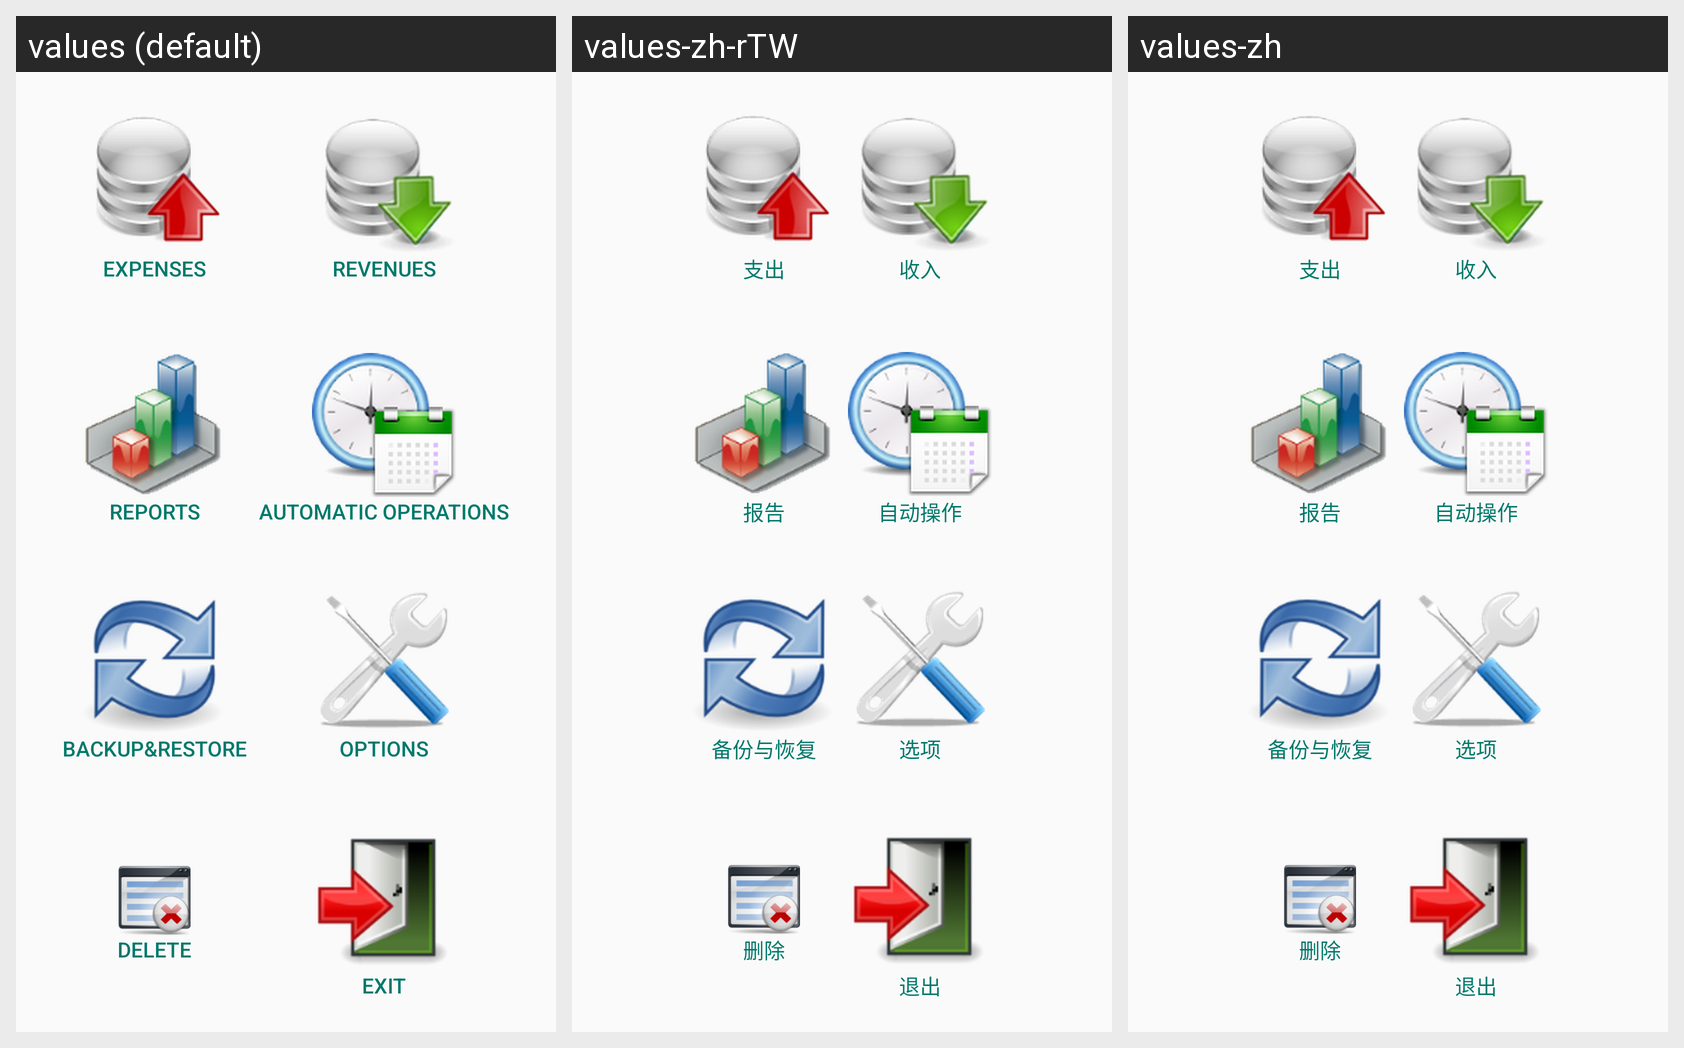

Here is an Android app screen in its default locale and in the app's own translations. Write out the translated-string differences for the strings that appear on this screen.
Android screen res/layout/activity_main.xml rendered under 3 locales, left to right: values (default), values-zh-rTW, values-zh. Device: Nexus 5 (rendered at 1080×1920; each locale shown at half size, 540×960, under a caption strip naming it); theme AppTheme.
Other locales in the repository, not shown: values-ar, values-de, values-es, values-fr, values-it, values-ru.
Strings drawn on this screen, with the default value and each locale's value (text and hints the layout hard-codes, and strings that could not be matched under every locale, appear in the picture but are not listed):

menu_uscite
  values: Expenses
  values-zh-rTW: 支出
  values-zh: 支出

menu_entrate
  values: Revenues
  values-zh-rTW: 收入
  values-zh: 收入

menu_exit
  values: Exit
  values-zh-rTW: 退出
  values-zh: 退出
